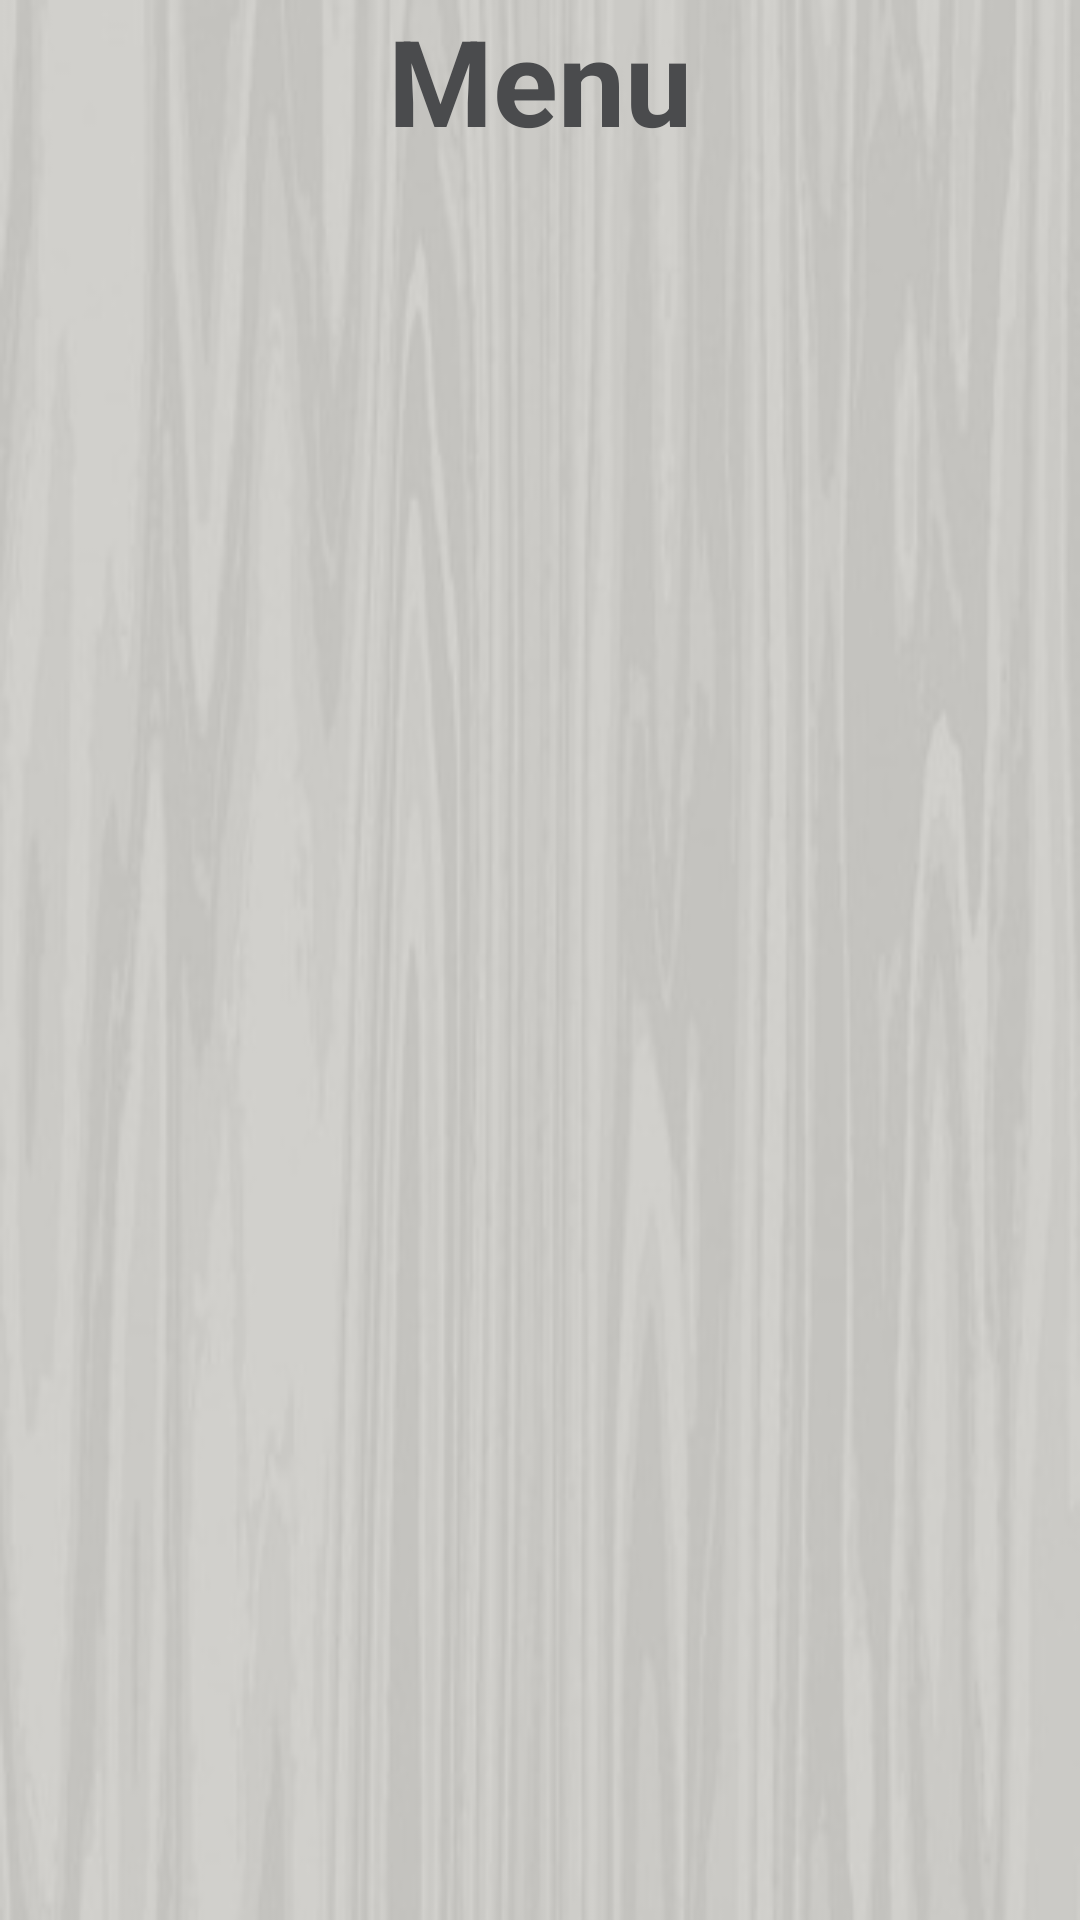

Write the Android layout XML for this screen, with the resource values it uses.
<!-- AndroidManifest.xml: application theme Theme.meuTema -->
<!-- res/layout/activity_menu.xml -->
<?xml version="1.0" encoding="utf-8"?>
<androidx.constraintlayout.widget.ConstraintLayout xmlns:android="http://schemas.android.com/apk/res/android"
    xmlns:app="http://schemas.android.com/apk/res-auto"
    xmlns:tools="http://schemas.android.com/tools"
    android:layout_width="match_parent"
    android:layout_height="match_parent"
    android:background="@drawable/background"
    tools:context=".MainActivity">


    <TextView
        android:id="@+id/categoria"
        android:layout_width="match_parent"
        android:layout_height="wrap_content"
        android:text="Menu"
        android:textAlignment="center"
        android:textColor="@color/castanho"
        android:textSize="@dimen/title_size"
        android:textStyle="bold"
        app:layout_constraintEnd_toEndOf="parent"
        app:layout_constraintStart_toStartOf="parent"
        app:layout_constraintTop_toTopOf="parent" />

    <androidx.recyclerview.widget.RecyclerView
        android:id="@+id/recycleView"
        android:layout_width="match_parent"
        android:layout_height="0dp"
        app:layout_constraintBottom_toBottomOf="parent"
        app:layout_constraintEnd_toEndOf="parent"
        app:layout_constraintStart_toStartOf="parent"
        app:layout_constraintTop_toBottomOf="@+id/categoria" />

</androidx.constraintlayout.widget.ConstraintLayout>
<!-- resources referenced by this layout -->
<resources>
  <color name="castanho">#4a4b4d</color>
  <dimen name="title_size">40sp</dimen>
  <!-- drawable background: jpg bitmap (drawable, 17886 bytes) -->
  <style name="Theme.meuTema" parent="Theme.MaterialComponents.DayNight.NoActionBar">
  
          
  
          <item name="colorOnPrimary">@color/creme</item>
          <item name="colorPrimary">@color/laranja</item>
          <item name="colorAccent">@color/castanho</item>
          <item name="android:textColorPrimary">@color/castanho</item>
          <item name="android:statusBarColor">@color/laranja</item>
  
      </style>
  <color name="creme">#c4c3bf</color>
  <color name="laranja">#fc6011</color>
</resources>
